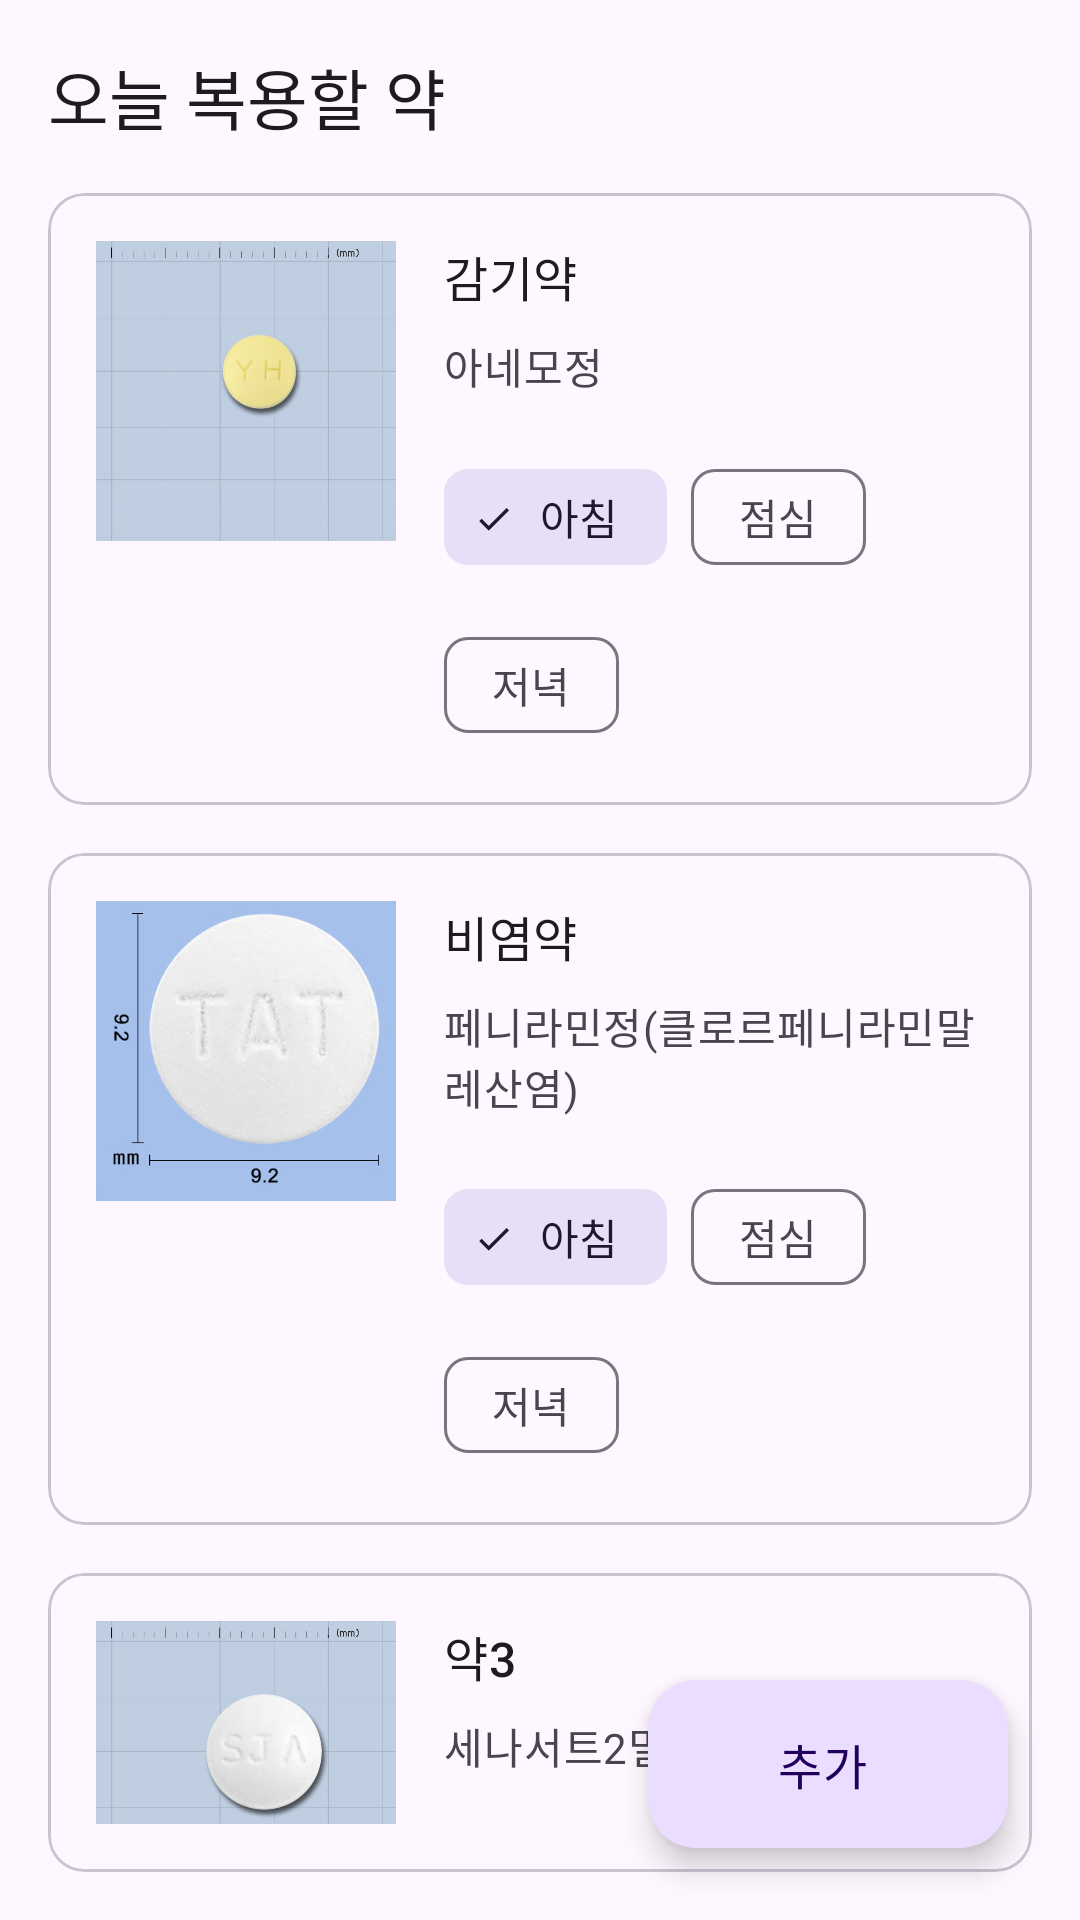

The Android layout XML behind this screen, and the referenced resources:
<!-- AndroidManifest.xml: application theme Theme.SaengSaengYaktong -->
<!-- res/layout/fragment_today.xml -->
<?xml version="1.0" encoding="utf-8"?>
<androidx.coordinatorlayout.widget.CoordinatorLayout
    xmlns:android="http://schemas.android.com/apk/res/android"
    xmlns:app="http://schemas.android.com/apk/res-auto"
    xmlns:tools="http://schemas.android.com/tools"
    android:layout_width="match_parent"
    android:layout_height="match_parent"
    tools:context=".ui.home.TodayFragment">

    <LinearLayout
        android:layout_width="match_parent"
        android:layout_height="match_parent"
        android:orientation="vertical"
        android:padding="16dp">

        <TextView
            android:layout_width="match_parent"
            android:layout_height="wrap_content"
            android:text="오늘 복용할 약"
            android:textAppearance="?attr/textAppearanceTitleLarge" />

        <Space
            android:layout_width="0dp"
            android:layout_height="16dp" />

        <com.google.android.material.card.MaterialCardView
            android:layout_width="match_parent"
            android:layout_height="wrap_content"
            android:orientation="vertical">

            <LinearLayout
                android:layout_width="match_parent"
                android:layout_height="wrap_content"
                android:orientation="horizontal"
                android:padding="16dp">

                <ImageView
                    android:layout_width="100dp"
                    android:layout_height="100dp"
                    android:scaleType="centerCrop"
                    android:src="@drawable/sample1" />

                <Space
                    android:layout_width="16dp"
                    android:layout_height="0dp" />

                <LinearLayout
                    android:layout_width="0dp"
                    android:layout_height="wrap_content"
                    android:layout_weight="1"
                    android:orientation="vertical">

                    <TextView
                        android:layout_width="wrap_content"
                        android:layout_height="wrap_content"
                        android:text="감기약"
                        android:textAppearance="?attr/textAppearanceTitleMedium" />

                    <TextView
                        android:layout_width="wrap_content"
                        android:layout_height="wrap_content"
                        android:layout_marginTop="8dp"
                        android:text="아네모정"
                        android:textAppearance="?attr/textAppearanceBodyMedium"
                        android:textColor="?android:attr/textColorSecondary" />

                    <Space
                        android:layout_width="0dp"
                        android:layout_height="16dp" />

                    <com.google.android.material.chip.ChipGroup
                        android:layout_width="wrap_content"
                        android:layout_height="wrap_content">

                        <com.google.android.material.chip.Chip
                            style="@style/Widget.Material3.Chip.Filter"
                            android:layout_width="wrap_content"
                            android:layout_height="wrap_content"
                            android:checked="true"
                            android:text="아침" />

                        <com.google.android.material.chip.Chip
                            style="@style/Widget.Material3.Chip.Filter"
                            android:layout_width="wrap_content"
                            android:layout_height="wrap_content"
                            android:checked="false"
                            android:text="점심" />

                        <com.google.android.material.chip.Chip
                            style="@style/Widget.Material3.Chip.Filter"
                            android:layout_width="wrap_content"
                            android:layout_height="wrap_content"
                            android:checked="false"
                            android:text="저녁" />

                    </com.google.android.material.chip.ChipGroup>
                </LinearLayout>
            </LinearLayout>
        </com.google.android.material.card.MaterialCardView>

        <Space
            android:layout_width="0dp"
            android:layout_height="16dp" />

        <com.google.android.material.card.MaterialCardView
            android:layout_width="match_parent"
            android:layout_height="wrap_content"
            android:orientation="vertical">

            <LinearLayout
                android:layout_width="match_parent"
                android:layout_height="wrap_content"
                android:orientation="horizontal"
                android:padding="16dp">

                <ImageView
                    android:layout_width="100dp"
                    android:layout_height="100dp"
                    android:scaleType="centerCrop"
                    android:src="@drawable/sample2" />

                <Space
                    android:layout_width="16dp"
                    android:layout_height="0dp" />

                <LinearLayout
                    android:layout_width="0dp"
                    android:layout_height="wrap_content"
                    android:layout_weight="1"
                    android:orientation="vertical">

                    <TextView
                        android:layout_width="wrap_content"
                        android:layout_height="wrap_content"
                        android:text="비염약"
                        android:textAppearance="?attr/textAppearanceTitleMedium" />

                    <TextView
                        android:layout_width="wrap_content"
                        android:layout_height="wrap_content"
                        android:layout_marginTop="8dp"
                        android:text="페니라민정(클로르페니라민말레산염)"
                        android:textAppearance="?attr/textAppearanceBodyMedium"
                        android:textColor="?android:attr/textColorSecondary" />

                    <Space
                        android:layout_width="0dp"
                        android:layout_height="16dp" />

                    <com.google.android.material.chip.ChipGroup
                        android:layout_width="wrap_content"
                        android:layout_height="wrap_content">

                        <com.google.android.material.chip.Chip
                            style="@style/Widget.Material3.Chip.Filter"
                            android:layout_width="wrap_content"
                            android:layout_height="wrap_content"
                            android:checked="true"
                            android:text="아침" />

                        <com.google.android.material.chip.Chip
                            style="@style/Widget.Material3.Chip.Filter"
                            android:layout_width="wrap_content"
                            android:layout_height="wrap_content"
                            android:checked="false"
                            android:text="점심" />

                        <com.google.android.material.chip.Chip
                            style="@style/Widget.Material3.Chip.Filter"
                            android:layout_width="wrap_content"
                            android:layout_height="wrap_content"
                            android:checked="false"
                            android:text="저녁" />

                    </com.google.android.material.chip.ChipGroup>
                </LinearLayout>
            </LinearLayout>
        </com.google.android.material.card.MaterialCardView>

        <Space
            android:layout_width="0dp"
            android:layout_height="16dp" />

        <com.google.android.material.card.MaterialCardView
            android:layout_width="match_parent"
            android:layout_height="wrap_content"
            android:orientation="vertical">

            <LinearLayout
                android:layout_width="match_parent"
                android:layout_height="wrap_content"
                android:orientation="horizontal"
                android:padding="16dp">

                <ImageView
                    android:layout_width="100dp"
                    android:layout_height="100dp"
                    android:scaleType="centerCrop"
                    android:src="@drawable/sample3" />

                <Space
                    android:layout_width="16dp"
                    android:layout_height="0dp" />

                <LinearLayout
                    android:layout_width="0dp"
                    android:layout_height="wrap_content"
                    android:layout_weight="1"
                    android:orientation="vertical">

                    <TextView
                        android:layout_width="wrap_content"
                        android:layout_height="wrap_content"
                        android:text="약3"
                        android:textAppearance="?attr/textAppearanceTitleMedium" />

                    <TextView
                        android:layout_width="wrap_content"
                        android:layout_height="wrap_content"
                        android:layout_marginTop="8dp"
                        android:text="세나서트2밀리그람질정"
                        android:textAppearance="?attr/textAppearanceBodyMedium"
                        android:textColor="?android:attr/textColorSecondary" />

                    <Space
                        android:layout_width="0dp"
                        android:layout_height="16dp" />

                    <com.google.android.material.chip.ChipGroup
                        android:layout_width="wrap_content"
                        android:layout_height="wrap_content">

                        <com.google.android.material.chip.Chip
                            style="@style/Widget.Material3.Chip.Filter"
                            android:layout_width="wrap_content"
                            android:layout_height="wrap_content"
                            android:checked="false"
                            android:text="아침" />

                        <com.google.android.material.chip.Chip
                            style="@style/Widget.Material3.Chip.Filter"
                            android:layout_width="wrap_content"
                            android:layout_height="wrap_content"
                            android:checked="false"
                            android:text="점심" />

                        <com.google.android.material.chip.Chip
                            style="@style/Widget.Material3.Chip.Filter"
                            android:layout_width="wrap_content"
                            android:layout_height="wrap_content"
                            android:checked="false"
                            android:text="저녁" />

                    </com.google.android.material.chip.ChipGroup>
                </LinearLayout>
            </LinearLayout>
        </com.google.android.material.card.MaterialCardView>
    </LinearLayout>

    <com.google.android.material.floatingactionbutton.ExtendedFloatingActionButton
        android:id="@+id/fab_add"
        android:layout_width="wrap_content"
        android:layout_height="wrap_content"
        android:layout_gravity="bottom|end"
        android:layout_margin="24dp"
        android:text="추가"
        android:textAppearance="?attr/textAppearanceBodyLarge"
        app:icon="@drawable/baseline_add_24" />

</androidx.coordinatorlayout.widget.CoordinatorLayout>
<!-- resources referenced by this layout -->
<resources>
  <!-- drawable sample1: jpg bitmap (drawable, 40173 bytes) -->
  <!-- drawable sample2: jpg bitmap (drawable, 30190 bytes) -->
  <!-- drawable sample3: jpg bitmap (drawable, 28351 bytes) -->
  <style name="Theme.SaengSaengYaktong" parent="Theme.Material3.DayNight">
          
          <item name="colorPrimary">@color/green_700</item>
          <item name="colorPrimaryVariant">@color/green_900</item>
          <item name="colorOnPrimary">@color/white</item>
          
          <item name="colorSecondary">@color/green_700</item>
          <item name="colorSecondaryVariant">@color/green_900</item>
          <item name="colorOnSecondary">@color/black</item>
          
          <item name="android:statusBarColor">?attr/colorPrimaryVariant</item>
          
      </style>
  <color name="green_700">#FF388E3C</color>
  <color name="green_900">#FF1B5E20</color>
  <color name="white">#FFFFFFFF</color>
  <color name="black">#FF000000</color>
</resources>
